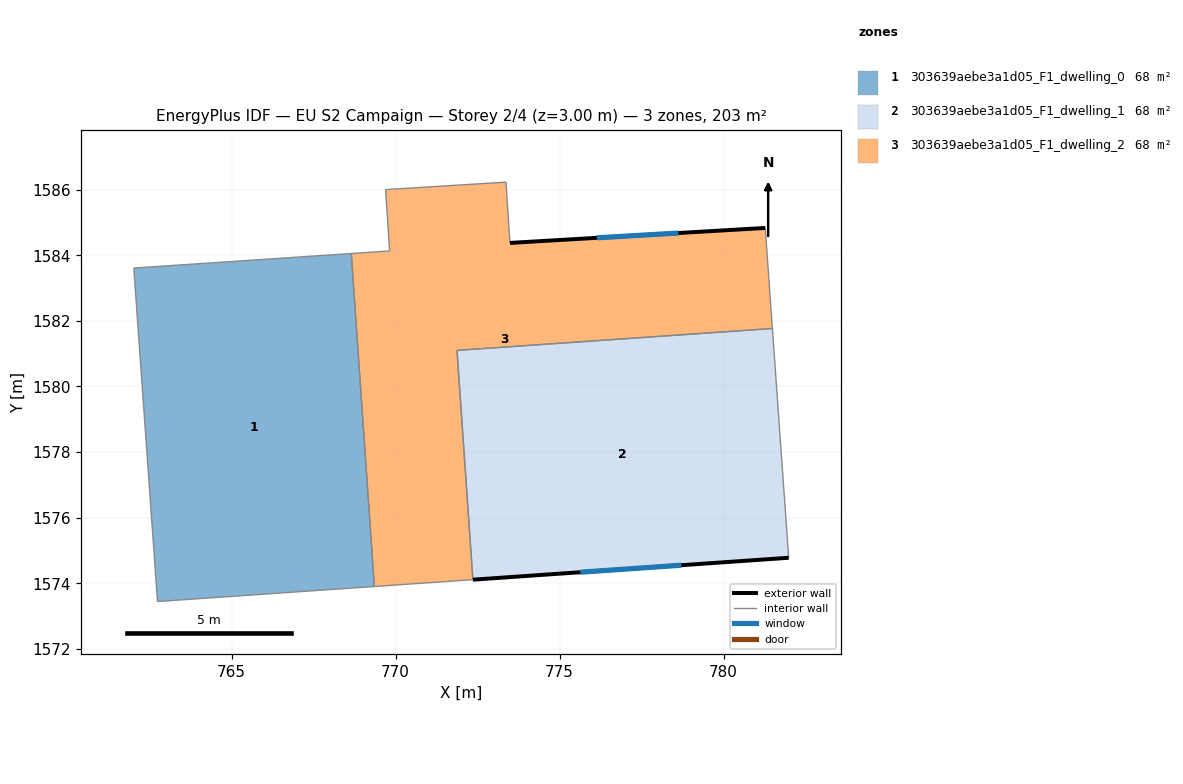
=== STOREY PLAN SPEC (per zone: floor XY polygon, exterior-wall plan segments, windows/doors) ===
zone 1: 303639aebe3a1d05_F1_dwelling_0  (67.6 m²)
  floor: (768.65, 1584.05) (769.35, 1573.90) (762.74, 1573.44) (762.02, 1583.56) (762.02, 1583.61)
  interior walls: 5
zone 2: 303639aebe3a1d05_F1_dwelling_1  (67.6 m²)
  floor: (781.49, 1581.77) (781.98, 1574.78) (772.35, 1574.11) (771.87, 1581.10)
  exterior wall: (772.35, 1574.11) – (781.98, 1574.78)  [9.7 m]
    window: (775.63, 1574.34) – (778.71, 1574.55)  [3.0 m²]
  interior walls: 3
zone 3: 303639aebe3a1d05_F1_dwelling_2  (67.6 m²)
  floor: (781.27, 1584.83) (781.49, 1581.77) (771.87, 1581.10) (772.35, 1574.11) (769.35, 1573.90) (768.65, 1584.05) (769.82, 1584.13) (769.69, 1586.00) (773.36, 1586.23) (773.49, 1584.38)
  exterior wall: (781.27, 1584.83) – (773.49, 1584.38)  [7.8 m]
    window: (778.62, 1584.68) – (776.13, 1584.53)  [2.4 m²]
  interior walls: 9

=== DERIVED (storey summary) ===
Building: EU S2 Campaign
Storey: 2 of 4  (floor level z = 3.00 m)
Storey gross floor area: 202.8 m²
Zones on this storey: 3
  - 303639aebe3a1d05_F1_dwelling_0: floor 67.6 m²
  - 303639aebe3a1d05_F1_dwelling_1: floor 67.6 m²; exterior wall 9.7 m (29.0 m²); 1 window(s) 3.0 m²; WWR 10.2%
  - 303639aebe3a1d05_F1_dwelling_2: floor 67.6 m²; exterior wall 7.8 m (23.4 m²); 1 window(s) 2.4 m²; WWR 10.2%
Zone adjacency (shared interzone walls):
  - 303639aebe3a1d05_F1_dwelling_0 ↔ 303639aebe3a1d05_F1_dwelling_2
  - 303639aebe3a1d05_F1_dwelling_1 ↔ 303639aebe3a1d05_F1_dwelling_2